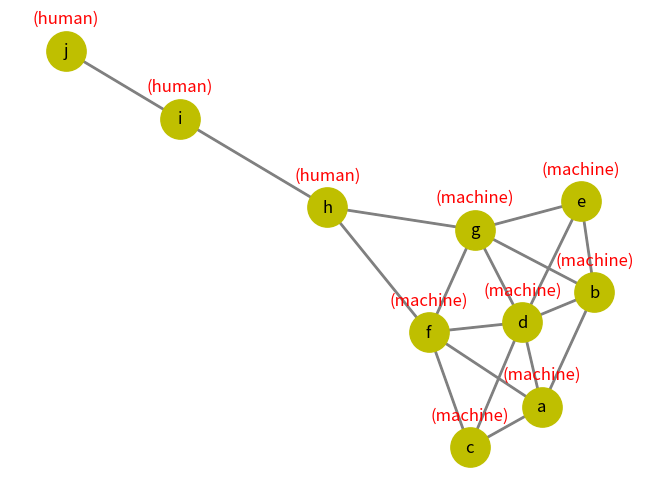

The matplotlib source for this figure:


import matplotlib.pyplot as plt
import networkx as nx

G = nx.Graph()
G.add_nodes_from(['a', 'b', 'c', 'd', 'e', 'f', 'g'], type = 'machine')
G.add_nodes_from(['h', 'i', 'j'], type = 'human')
G.add_edges_from([('a', 'c'), ('a', 'b'), ('a', 'd'), ('a', 'f'), ('b', 'd'), ('b', 'e'), ('b', 'g'), ('c', 'f'), ('c', 'd'), ('d', 'f'), ('d', 'e'), ('d', 'g'), ('e', 'g'), ('f', 'g'), ('f', 'h'), ('g', 'h'), ('h', 'i'), ('i', 'j')])

plt.figure()
pos_nodes = nx.spring_layout(G, seed=123545, iterations=100 )

nx.draw(G, pos_nodes, with_labels=True)  #vertex 번호를 그

pos_attrs = {}
for node, coords in pos_nodes.items():
    pos_attrs[node] = (coords[0], coords[1] + 0.08)

node_attrs = nx.get_node_attributes(G, 'type')

custom_node_attrs = {}
for node, attr in node_attrs.items():
    custom_node_attrs[node] = "("+attr+")"

nx.draw_networkx_edges (G, pos_nodes, width=2, edge_color='gray')
nx.draw_networkx_nodes (G, pos_nodes, node_size=800, node_color='y', alpha=1.0  )
nx.draw_networkx_labels(G, pos_attrs, labels=custom_node_attrs, font_color='r' )
plt.axis('off')
plt.show() #
